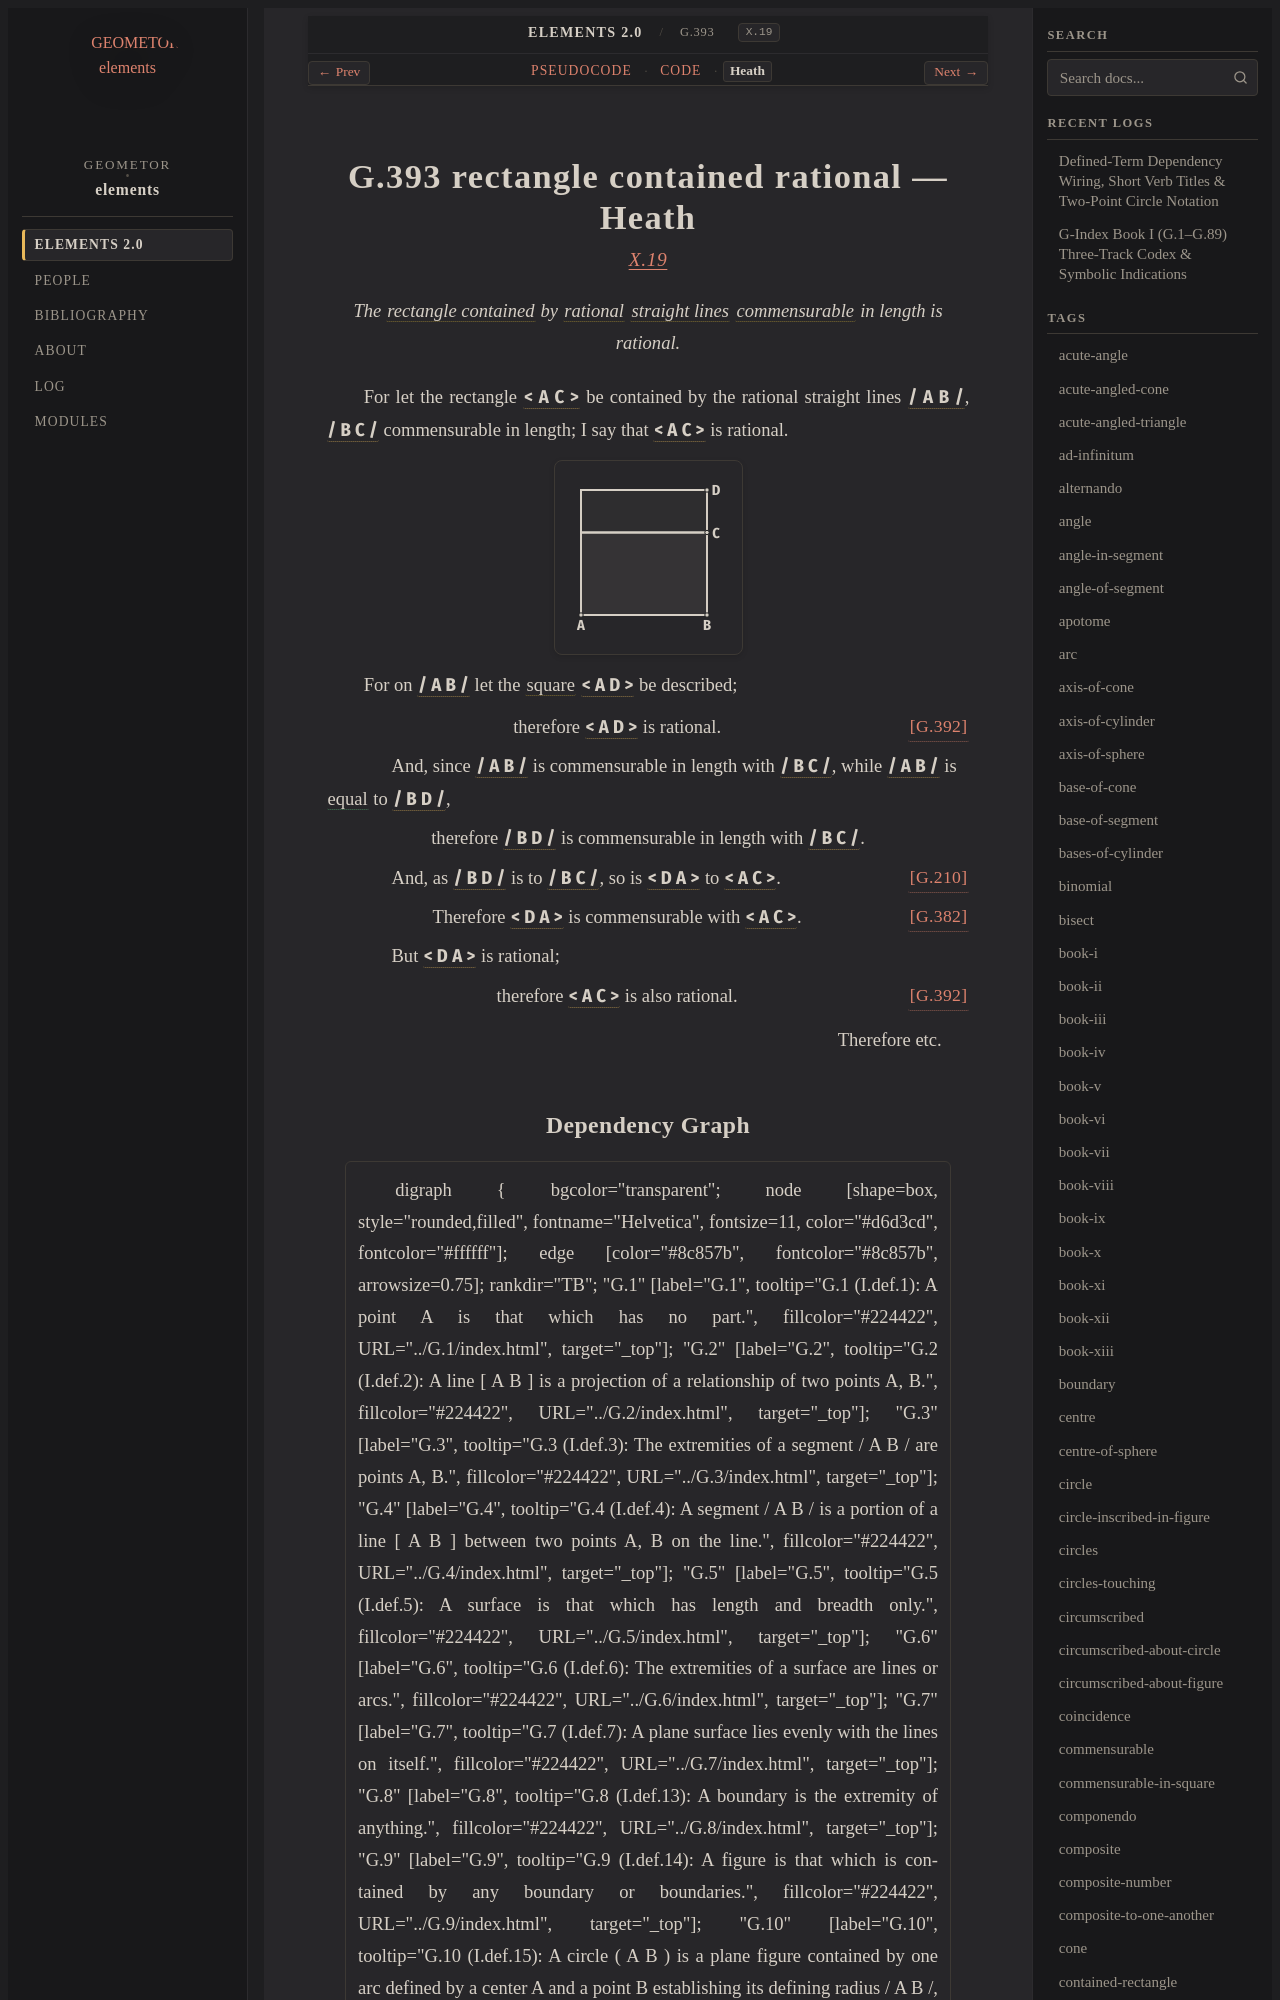

repository: geometor/elements · page: elements2/G.393/heath.html · generator: sphinx

:canonical_id: G.393
:original_id: X.19
:title: G.393 rectangle contained rational
:volume: III
:book: X
:type: prop

G.393 rectangle contained rational — Heath
==========================================

.. rubric:: `X.19 <https://geometor.github.io/euclid/heath/volume_III/book_x/propositions/019/>`_

.. enunciation::

   The :term:`rectangle contained <G.81>` by :term:`rational <G.392>` :term:`straight lines <G.4>` :term:`commensurable <G.372>` in length is rational.

For let the rectangle :g:`< A C > <g1:< A C >>` be contained by the rational straight lines :g:`/ A B / <g1:/ A B />`, :g:`/ B C / <g1:/ B C />` commensurable in length; I say that :g:`< A C > <g1:< A C >>` is rational.

.. picture:: g1.svg
   :alt: Proposition 19

For on :g:`/ A B / <g1:/ A B />` let the :term:`square <G.63>` :g:`< A D > <g1:< A D >>` be described;

.. assertion:: [G.392] <G.392>

   therefore :g:`< A D > <g1:< A D >>` is rational.

.. subclause::

   And, since :g:`/ A B / <g1:/ A B />` is commensurable in length with :g:`/ B C / <g1:/ B C />`, while :g:`/ A B / <g1:/ A B />` is :eq:`equal <g1:/ A B / = g1:/ B D />` to :g:`/ B D / <g1:/ B D />`,

.. assertion::

   therefore :g:`/ B D / <g1:/ B D />` is commensurable in length with :g:`/ B C / <g1:/ B C />`.

.. subclause:: [G.210] <G.210>

   And, as :g:`/ B D / <g1:/ B D />` is to :g:`/ B C / <g1:/ B C />`, so is :g:`< D A > <g1:< D A >>` to :g:`< A C > <g1:< A C >>`.

.. assertion:: [G.382] <G.382>

   Therefore :g:`< D A > <g1:< D A >>` is commensurable with :g:`< A C > <g1:< A C >>`.

.. subclause::

   But :g:`< D A > <g1:< D A >>` is rational;

.. assertion:: [G.392] <G.392>

   therefore :g:`< A C > <g1:< A C >>` is also rational.

.. qed::

   Therefore etc.
